Run: headless pygame with SDL's dummy video driver; simulated clock (each Clock.tick advances the game by its frame time, no real sleeping); random seed 0; keys injected as events and as key.get_pressed() state; mouse plan: one left click at the window centre at the start of phase 2, then a move to the lower-right quarter at the start of phase 3.
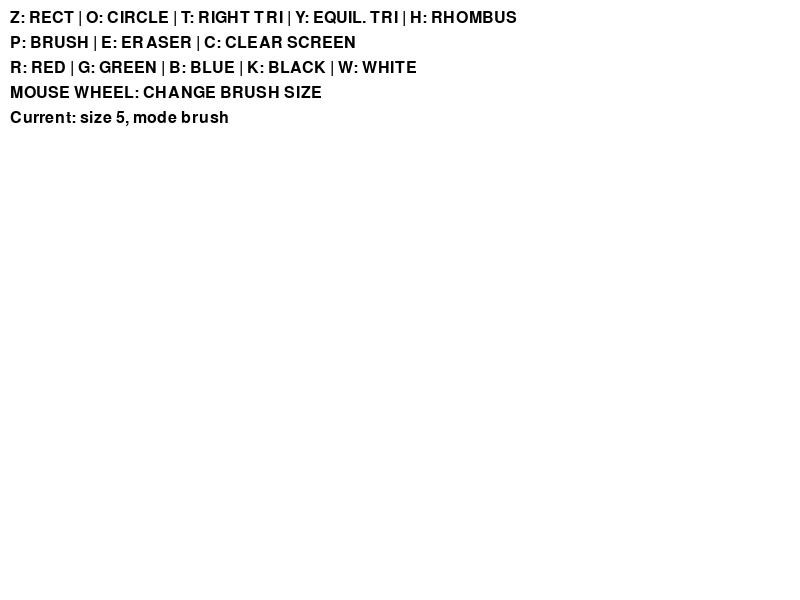
Frame 1 of 4 · flips 1–60 · no input
Frame 2 of 4 · flips 61–180 · clicked the window centre · tapped SPACE, RETURN · held RIGHT (→), D · screen unchanged from frame 1, image omitted
Frame 3 of 4 · flips 181–300 · moved the mouse to the lower-right quarter · held DOWN (↓), S · screen unchanged from frame 2, image omitted
Frame 4 of 4 · flips 301–420 · held LEFT (←), A, UP (↑), W · screen unchanged from frame 3, image omitted

The pygame program that drew these frames:

import pygame 
import sys
from typing import Tuple, Optional


class Brush:
    def __init__(self):
        self.color = (0, 0, 255)  
        self.size = 5
        self.drawing = False
        self.start_pos: Optional[Tuple[int, int]] = None
        self.mode = "brush" 

    def start_drawing(self, pos: Tuple[int, int]):
        self.drawing = True
        self.start_pos = pos

    def stop_drawing(self):
        self.drawing = False
        self.start_pos = None

    def change_size(self, change: int):
        self.size = max(1, self.size + change)

    def set_color(self, color: Tuple[int, int, int]):
        self.color = color

    def set_mode(self, mode: str):
        self.mode = mode

    def draw(self, surface: pygame.Surface, current_pos: Tuple[int, int]):
        if not self.drawing or not self.start_pos:
            return

        if self.mode == "brush":
            pygame.draw.line(surface, self.color, self.start_pos, current_pos, self.size)
            pygame.draw.circle(surface, self.color, current_pos, self.size // 2)
            self.start_pos = current_pos

        elif self.mode == "eraser":
            pygame.draw.line(surface, (255, 255, 255), self.start_pos, current_pos, self.size)
            pygame.draw.circle(surface, (255, 255, 255), current_pos, self.size // 2)
            self.start_pos = current_pos

    def draw_shape_preview(self, surface: pygame.Surface, current_pos: Tuple[int, int]):
        if not self.drawing or not self.start_pos:
            return

        x1, y1 = self.start_pos
        x2, y2 = current_pos
        width = x2 - x1
        height = y2 - y1

        if self.mode == "rect":
            pygame.draw.rect(surface, self.color, (x1, y1, width, height), 2)

        elif self.mode == "circle":
            radius = int(((width)**2 + (height)**2)**0.5 / 2)
            center = ((x1 + x2) // 2, (y1 + y2) // 2)
            pygame.draw.circle(surface, self.color, center, radius, 2)

        elif self.mode == "right_triangle":
            points = [(x1, y1), (x1, y2), (x2, y2)]
            pygame.draw.polygon(surface, self.color, points, 2)

        elif self.mode == "equilateral_triangle":
            side = min(abs(width), abs(height))
            points = [
                (x1, y2),
                (x1 + side, y2),
                (x1 + side / 2, y2 - side * (3 ** 0.5) / 2)
            ]
            pygame.draw.polygon(surface, self.color, points, 2)

        elif self.mode == "rhombus":
            mid_x = (x1 + x2) // 2
            mid_y = (y1 + y2) // 2
            points = [
                (mid_x, y1),
                (x2, mid_y),
                (mid_x, y2),
                (x1, mid_y)
            ]
            pygame.draw.polygon(surface, self.color, points, 2)


class PaintApp:
    def __init__(self, width: int = 800, height: int = 600):
        pygame.init()
        self.width = width
        self.height = height
        self.screen = pygame.display.set_mode((width, height))
        pygame.display.set_caption("Paint App for Students")
        self.canvas = pygame.Surface((width, height))  
        self.background_color = (255, 255, 255)
        self.canvas.fill(self.background_color)

        self.colors = {
            'r': (255, 0, 0),
            'g': (0, 255, 0),
            'b': (0, 0, 255),
            'k': (0, 0, 0),
            'w': (255, 255, 255)
        }

        self.brush = Brush()
        self.font = pygame.font.Font(None, 24)
        self.preview = None

    def handle_events(self):
        for event in pygame.event.get():
            if event.type == pygame.QUIT:
                return False
            elif event.type == pygame.MOUSEBUTTONDOWN:
                if event.button == 1:
                    self.brush.start_drawing(event.pos)
            elif event.type == pygame.MOUSEBUTTONUP:
                if event.button == 1:
                    if self.brush.mode in ["rect", "circle", "right_triangle", "equilateral_triangle", "rhombus"] and self.brush.start_pos:
                        self.brush.draw_shape_preview(self.canvas, event.pos)
                    self.brush.stop_drawing()
            elif event.type == pygame.MOUSEMOTION:
                if self.brush.drawing:
                    if self.brush.mode in ["brush", "eraser"]:
                        self.brush.draw(self.canvas, event.pos)
                    else:
                        self.preview = event.pos
            elif event.type == pygame.MOUSEWHEEL:
                self.brush.change_size(event.y)
            elif event.type == pygame.KEYDOWN:
                key = pygame.key.name(event.key)
                if key in self.colors:
                    self.brush.set_color(self.colors[key])
                elif event.key == pygame.K_c:
                    self.canvas.fill(self.background_color)
                elif event.key == pygame.K_e:
                    self.brush.set_mode("eraser")
                elif event.key == pygame.K_p:
                    self.brush.set_mode("brush")
                elif event.key == pygame.K_z:
                    self.brush.set_mode("rect")
                elif event.key == pygame.K_o:
                    self.brush.set_mode("circle")
                elif event.key == pygame.K_t:
                    self.brush.set_mode("right_triangle")
                elif event.key == pygame.K_y:
                    self.brush.set_mode("equilateral_triangle")
                elif event.key == pygame.K_h:
                    self.brush.set_mode("rhombus")
        return True

    def instructions(self):
        instructions = [
            "Z: RECT | O: CIRCLE | T: RIGHT TRI | Y: EQUIL. TRI | H: RHOMBUS",
            "P: BRUSH | E: ERASER | C: CLEAR SCREEN",
            "R: RED | G: GREEN | B: BLUE | K: BLACK | W: WHITE",
            "MOUSE WHEEL: CHANGE BRUSH SIZE",
            f"Current: size {self.brush.size}, mode {self.brush.mode}"
        ]
        for i, text in enumerate(instructions):
            text_surface = self.font.render(text, True, (0, 0, 0))
            self.screen.blit(text_surface, (10, 10 + i * 25))

    def run(self):
        running = True
        while running:
            running = self.handle_events()
            self.screen.blit(self.canvas, (0, 0))

            if self.brush.drawing and self.brush.mode in ["rect", "circle", "right_triangle", "equilateral_triangle", "rhombus"] and self.preview:
                self.brush.draw_shape_preview(self.screen, self.preview)

            self.instructions()
            pygame.display.flip()
        pygame.quit()
        sys.exit()


if __name__ == "__main__":
    app = PaintApp()
    app.run()
